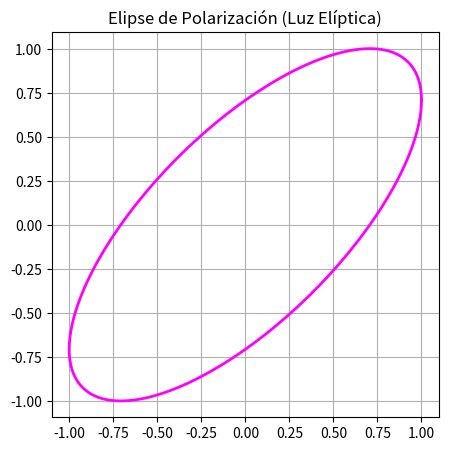

Python code for this plot:
%matplotlib inline
import numpy as np
import matplotlib.pyplot as plt

t = np.linspace(0, 2*np.pi, 200)
Ex = np.cos(t)
Ey = np.cos(t + np.pi/4) # Desfase

plt.figure(figsize=(5,5))
plt.plot(Ex, Ey, color='magenta', lw=2)
plt.title('Elipse de Polarización (Luz Elíptica)')
plt.axis('equal')
plt.grid()
plt.show()
